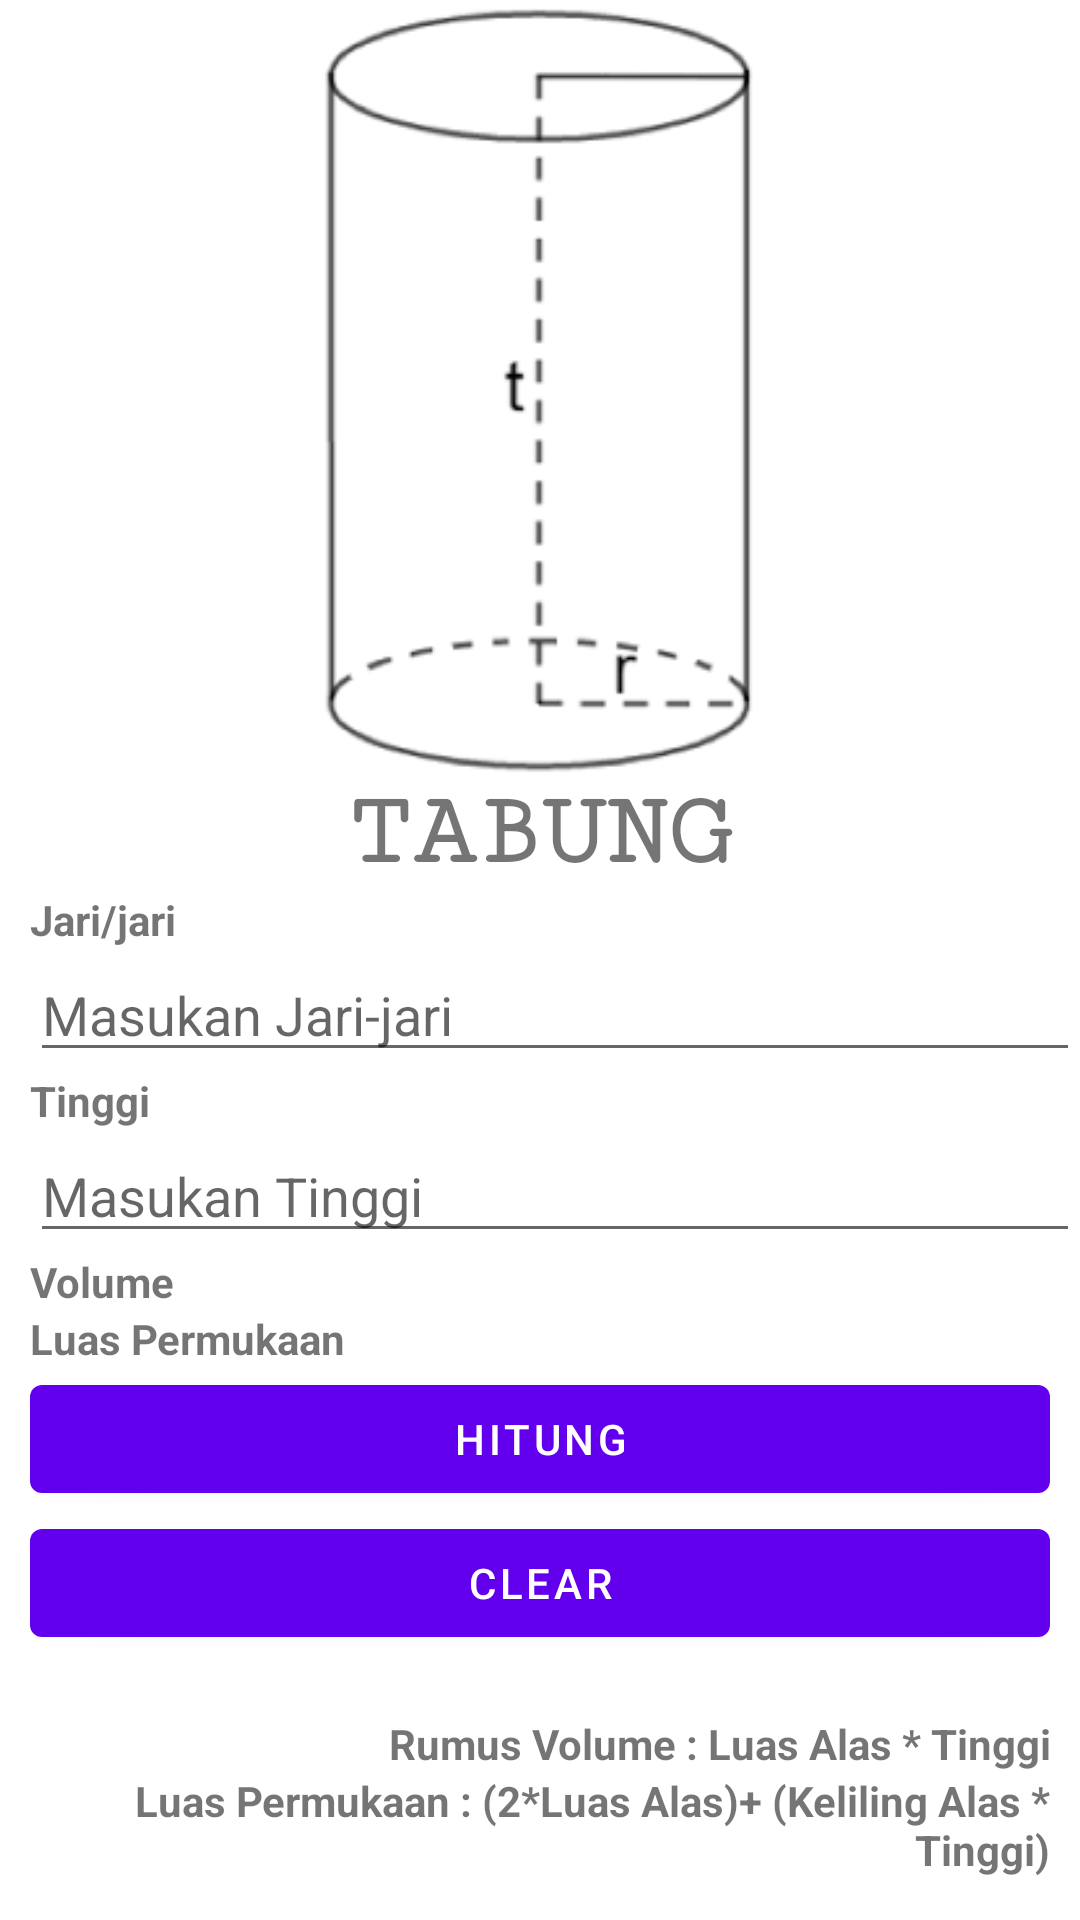

Here is an Android app screen rendered from its layout file. Give the layout XML and the strings, colors and styles it references.
<!-- AndroidManifest.xml: application theme Theme.CalRD -->
<!-- res/layout/activity_tabung.xml -->
<?xml version="1.0" encoding="utf-8"?>
<LinearLayout xmlns:android="http://schemas.android.com/apk/res/android"
    xmlns:app="http://schemas.android.com/apk/res-auto"
    xmlns:tools="http://schemas.android.com/tools"
    android:layout_width="match_parent"
    android:layout_height="match_parent"
    android:orientation="vertical"
    tools:context=".BangunRuang.TabungActivity">

    <ScrollView
        android:layout_width="match_parent"
        android:layout_height="match_parent">

        <LinearLayout
            android:layout_width="match_parent"
            android:layout_height="wrap_content"
            android:orientation="vertical">

            <ImageView
                android:layout_width="match_parent"
                android:layout_height="258dp"
                android:src="@drawable/tabung" />

            <TextView
                android:layout_width="match_parent"
                android:layout_height="wrap_content"
                android:fontFamily="serif-monospace"
                android:gravity="center"
                android:text="@string/tabung"
                android:textAllCaps="true"
                android:textSize="35dp"
                android:textStyle="bold" />

            <TextView
                android:layout_width="match_parent"
                android:layout_height="wrap_content"
                android:layout_marginLeft="10dp"
                android:text="@string/jari_jari"
                android:textStyle="bold" />

            <EditText
                android:id="@+id/edtJari"
                android:layout_width="match_parent"
                android:layout_height="wrap_content"
                android:layout_marginLeft="10dp"
                android:hint="@string/masukan_jari_jari"
                android:inputType="number" />

            <TextView
                android:layout_width="match_parent"
                android:layout_height="wrap_content"
                android:layout_marginLeft="10dp"
                android:text="@string/tinggi"
                android:textStyle="bold" />

            <EditText
                android:id="@+id/edtTinggi"
                android:layout_width="match_parent"
                android:layout_height="wrap_content"
                android:layout_marginLeft="10dp"
                android:hint="@string/masukan_tinggi"
                android:inputType="number" />

            <TableLayout
                android:layout_width="match_parent"
                android:layout_height="wrap_content">

                <TableRow
                    android:layout_width="match_parent"
                    android:layout_height="match_parent">

                    <TextView
                        android:layout_width="match_parent"
                        android:layout_height="wrap_content"
                        android:layout_marginLeft="10dp"
                        android:text="@string/volume"
                        android:textStyle="bold" />

                    <TextView
                        android:id="@+id/txtVolume"
                        android:layout_width="match_parent"
                        android:layout_height="wrap_content"
                        android:layout_marginLeft="10dp" />
                </TableRow>

                <TableRow
                    android:layout_width="match_parent"
                    android:layout_height="match_parent">

                    <TextView
                        android:layout_width="match_parent"
                        android:layout_height="wrap_content"
                        android:layout_marginLeft="10dp"
                        android:text="@string/luas_permukaan"
                        android:textStyle="bold" />

                    <TextView
                        android:id="@+id/txtLuasPermukaan"
                        android:layout_width="match_parent"
                        android:layout_height="wrap_content"
                        android:layout_marginLeft="10dp" />
                </TableRow>
            </TableLayout>

            <Button
                android:id="@+id/btnHitung"
                android:layout_width="match_parent"
                android:layout_height="wrap_content"
                android:layout_marginLeft="10dp"
                android:layout_marginRight="10dp"
                android:text="@string/hitung" />

            <Button
                android:id="@+id/btnClear"
                android:layout_width="match_parent"
                android:layout_height="wrap_content"
                android:layout_marginLeft="10dp"
                android:layout_marginRight="10dp"
                android:text="@string/clear" />

            <TextView
                android:layout_width="match_parent"
                android:layout_height="wrap_content"
                android:layout_marginTop="20dp"
                android:layout_marginRight="10dp"
                android:text="@string/rumus_volume_luas_alas_tinggi"
                android:textAlignment="textEnd"
                android:textStyle="bold" />

            <TextView
                android:layout_width="match_parent"
                android:layout_height="wrap_content"
                android:layout_marginRight="10dp"
                android:text="Luas Permukaan : (2*Luas Alas)+ (Keliling Alas * Tinggi)"
                android:textAlignment="textEnd"
                android:textStyle="bold" />

        </LinearLayout>
    </ScrollView>
</LinearLayout>
<!-- resources referenced by this layout -->
<resources>
  <!-- drawable tabung: png bitmap (drawable, 3369 bytes) -->
  <string name="clear">Clear</string>
  <string name="hitung">Hitung</string>
  <string name="jari_jari">Jari/jari</string>
  <string name="luas_permukaan">Luas Permukaan</string>
  <string name="masukan_jari_jari">Masukan Jari-jari</string>
  <string name="masukan_tinggi">Masukan Tinggi</string>
  <string name="rumus_volume_luas_alas_tinggi">Rumus Volume : Luas Alas * Tinggi</string>
  <string name="tabung">Tabung</string>
  <string name="tinggi">Tinggi</string>
  <string name="volume">Volume</string>
  <style name="Theme.CalRD" parent="Theme.MaterialComponents.DayNight.DarkActionBar">
          
          <item name="colorPrimary">@color/purple_500</item>
          <item name="colorPrimaryVariant">@color/purple_700</item>
          <item name="colorOnPrimary">@color/white</item>
          
          <item name="colorSecondary">@color/teal_200</item>
          <item name="colorSecondaryVariant">@color/teal_700</item>
          <item name="colorOnSecondary">@color/black</item>
          
          <item name="android:statusBarColor" tools:targetApi="l">?attr/colorPrimaryVariant</item>
          
      </style>
  <!-- not gathered from this repository: default colours our renderer supplied (Android Studio template values) -->
  <color name="purple_500">#FF6200EE</color>
  <color name="purple_700">#FF3700B3</color>
  <color name="teal_200">#FF03DAC5</color>
  <color name="teal_700">#FF018786</color>
  <color name="black">#FF000000</color>
  <color name="white">#FFFFFFFF</color>
</resources>
